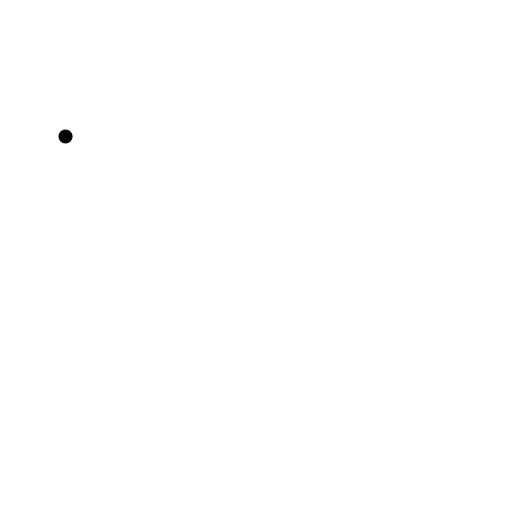
t = 0.00 s
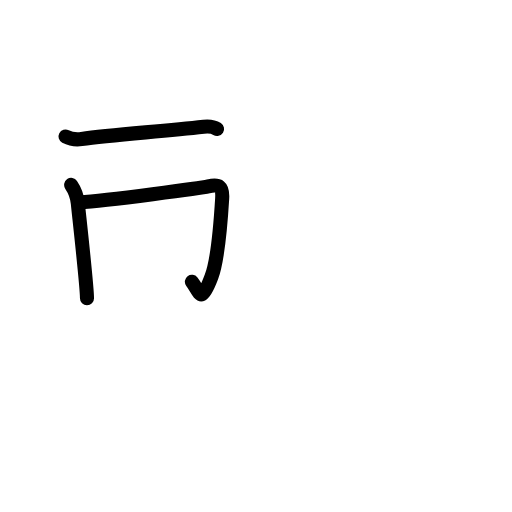
t = 2.40 s
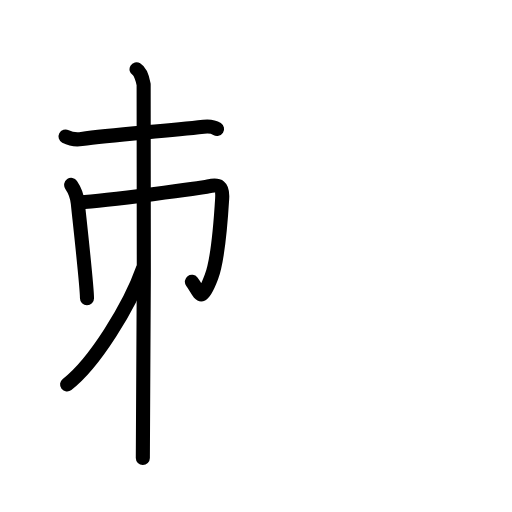
t = 4.80 s
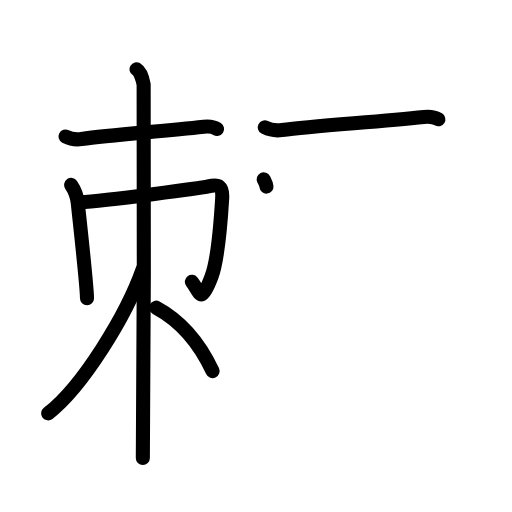
t = 7.20 s
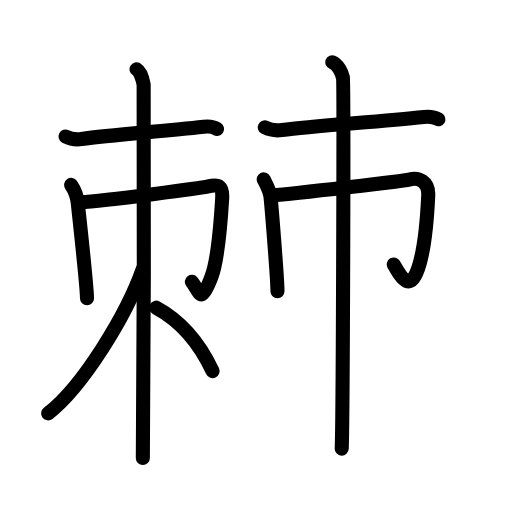
t = 9.60 s
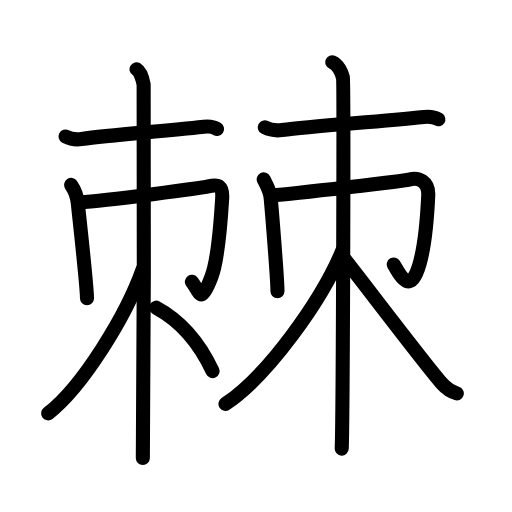
t = 12.00 s

The animated SVG that drew these frames (rendered in a browser with its animation timeline set to each time). Animation: 36 SMIL elements (animate=36); one cycle of 12.00 s.

<?xml version="1.0" encoding="UTF-8"?>
<!--
AniKanjiVG is licensed by CC-BY-SA Paul C. Sommerhoff (https://bitbucket.org/sommerhoff/anikanjivg).
AniKanjiVG uses KanjiVG which is licensed by CC-BY-SA Ulrich Apel (http://kanjivg.tagaini.net).
See also http://creativecommons.org/licenses/by-sa/3.0/
-->
<svg xmlns:kvg='http://kanjivg.tagaini.net' xmlns='http://www.w3.org/2000/svg' width='109' height='109' viewBox='0 0 109 109' style='fill:none;stroke:#000000;stroke-width:3;stroke-linecap:round;stroke-linejoin:round;' id="kvg:kanji_068d8"><g id="kvg:068d8" kvg:element="棘"><g id="kvg:068d8-g1" kvg:element="朿" kvg:variant="true" kvg:position="left"><g id="kvg:068d8-g2" kvg:element="木" kvg:part="1" kvg:radical="tradit"><path id="kvg:068d8-s1" kvg:type="㇐" d="M13.95,29.05c1.05,0.55,2.23,0.72,3.43,0.55c6.23-0.9,16.41-1.56,25.99-2.62c1.19-0.13,2.23,0.09,2.84,0.48"><animate attributeName="d" begin="0.0s" dur="0.3333333333333333s" from="M13.95,29.05C13.95,29.05,13.95,29.05,13.95,29.05" to="M13.95,29.05c1.05,0.55,2.23,0.72,3.43,0.55" />
<animate attributeName="d" begin="0.3333333333333333s" dur="0.3333333333333333s" from="M13.95,29.05c1.05,0.55,2.23,0.72,3.43,0.55c0,0,0,0,0,0,0" to="M13.95,29.05c1.05,0.55,2.23,0.72,3.43,0.55c6.23-0.9,16.41-1.56,25.99-2.62" />
<animate attributeName="d" begin="0.6666666666666666s" dur="0.3333333333333333s" from="M13.95,29.05c1.05,0.55,2.23,0.72,3.43,0.55c6.23-0.9,16.41-1.56,25.99-2.62c0,0,0,0,0,0,0" to="M13.95,29.05c1.05,0.55,2.23,0.72,3.43,0.55c6.23-0.9,16.41-1.56,25.99-2.62c1.19-0.13,2.23,0.09,2.84,0.48" />
</path>
</g>
<g id="kvg:068d8-g3" kvg:element="冂"><path id="kvg:068d8-s2" kvg:type="㇑" d="M15.15,39.37c0.6,0.88,1.27,2.32,1.42,3.93c0.2,2.1,1.95,17.53,1.95,20.21"><animate attributeName="d" begin="1.0s" dur="0.5s" from="M15.15,39.37C15.15,39.37,15.15,39.37,15.15,39.37" to="M15.15,39.37c0.6,0.88,1.27,2.32,1.42,3.93" />
<animate attributeName="d" begin="1.5s" dur="0.5s" from="M15.15,39.37c0.6,0.88,1.27,2.32,1.42,3.93c0,0,0,0,0,0,0" to="M15.15,39.37c0.6,0.88,1.27,2.32,1.42,3.93c0.2,2.1,1.95,17.53,1.95,20.21" />
<animate attributeName="d" begin="0s" dur="1.0s" from="M-100,-100" to="M-100,-100" />
</path>
<path id="kvg:068d8-s3" kvg:type="㇆a" d="M16.92,43.07c6.06-0.33,26.34-3.13,27.42-3.38c2.3-0.52,3.12-0.06,2.96,2.54c-0.2,3.3-0.89,13.03-2.28,16.71c-2.31,6.14-2.44,3.31-4.17,1.05"><animate attributeName="d" begin="2.0s" dur="0.25s" from="M16.92,43.07C16.92,43.07,16.92,43.07,16.92,43.07" to="M16.92,43.07c6.06-0.33,26.34-3.13,27.42-3.38" />
<animate attributeName="d" begin="2.25s" dur="0.25s" from="M16.92,43.07c6.06-0.33,26.34-3.13,27.42-3.38c0,0,0,0,0,0,0" to="M16.92,43.07c6.06-0.33,26.34-3.13,27.42-3.38c2.3-0.52,3.12-0.06,2.96,2.54" />
<animate attributeName="d" begin="2.5s" dur="0.25s" from="M16.92,43.07c6.06-0.33,26.34-3.13,27.42-3.38c2.3-0.52,3.12-0.06,2.96,2.54c0,0,0,0,0,0,0" to="M16.92,43.07c6.06-0.33,26.34-3.13,27.42-3.38c2.3-0.52,3.12-0.06,2.96,2.54c-0.2,3.3-0.89,13.03-2.28,16.71" />
<animate attributeName="d" begin="2.75s" dur="0.25s" from="M16.92,43.07c6.06-0.33,26.34-3.13,27.42-3.38c2.3-0.52,3.12-0.06,2.96,2.54c-0.2,3.3-0.89,13.03-2.28,16.71c0,0,0,0,0,0,0" to="M16.92,43.07c6.06-0.33,26.34-3.13,27.42-3.38c2.3-0.52,3.12-0.06,2.96,2.54c-0.2,3.3-0.89,13.03-2.28,16.71c-2.31,6.14-2.44,3.31-4.17,1.05" />
<animate attributeName="d" begin="0s" dur="2.0s" from="M-100,-100" to="M-100,-100" />
</path>
</g>
<g id="kvg:068d8-g4" kvg:element="木" kvg:part="2" kvg:radical="tradit"><path id="kvg:068d8-s4" kvg:type="㇑" d="M29.07,14.75c0.84,0.5,1.34,2.25,1.51,3.25s0,73.25-0.17,79.5"><animate attributeName="d" begin="3.0s" dur="1.0s" from="M29.07,14.75C29.07,14.75,29.07,14.75,29.07,14.75" to="M29.07,14.75c0.84,0.5,1.34,2.25,1.51,3.25s0,73.25-0.17,79.5" />
<animate attributeName="d" begin="0s" dur="3.0s" from="M-100,-100" to="M-100,-100" />
</path>
<g id="kvg:068d8-g5" kvg:element="丿" kvg:radical="nelson"><path id="kvg:068d8-s5" kvg:type="㇒" d="M30.41,57.25C26.91,67.19,17.53,82.38,10.25,88"><animate attributeName="d" begin="4.0s" dur="1.0s" from="M30.41,57.25C30.41,57.25,30.41,57.25,30.41,57.25" to="M30.41,57.25C26.91,67.19,17.53,82.38,10.25,88" />
<animate attributeName="d" begin="0s" dur="4.0s" from="M-100,-100" to="M-100,-100" />
</path>
</g>
<path id="kvg:068d8-s6" kvg:type="㇔" d="M33.25,65.5c5.19,2.79,9.08,7.22,12,13.5"><animate attributeName="d" begin="5.0s" dur="1.0s" from="M33.25,65.5C33.25,65.5,33.25,65.5,33.25,65.5" to="M33.25,65.5c5.19,2.79,9.08,7.22,12,13.5" />
<animate attributeName="d" begin="0s" dur="5.0s" from="M-100,-100" to="M-100,-100" />
</path>
</g>
</g>
<g id="kvg:068d8-g6" kvg:element="朿" kvg:position="right"><g id="kvg:068d8-g7" kvg:element="木" kvg:part="1" kvg:radical="tradit"><path id="kvg:068d8-s7" kvg:type="㇐" d="M56.36,27.11c1.12,0.57,2.39,0.75,3.68,0.57C66.72,26.75,80,26,90.27,24.9c1.28-0.14,2.39,0.1,3.05,0.5"><animate attributeName="d" begin="6.0s" dur="0.3333333333333333s" from="M56.36,27.11C56.36,27.11,56.36,27.11,56.36,27.11" to="M56.36,27.11c1.12,0.57,2.39,0.75,3.68,0.57" />
<animate attributeName="d" begin="6.333333333333333s" dur="0.3333333333333333s" from="M56.36,27.11c1.12,0.57,2.39,0.75,3.68,0.57c0,0,0,0,0,0,0" to="M56.36,27.11c1.12,0.57,2.39,0.75,3.68,0.57C66.72,26.75,80,26,90.27,24.9" />
<animate attributeName="d" begin="6.666666666666667s" dur="0.3333333333333333s" from="M56.36,27.11c1.12,0.57,2.39,0.75,3.68,0.57C66.72,26.75,80,26,90.27,24.9c0,0,0,0,0,0,0" to="M56.36,27.11c1.12,0.57,2.39,0.75,3.68,0.57C66.72,26.75,80,26,90.27,24.9c1.28-0.14,2.39,0.1,3.05,0.5" />
<animate attributeName="d" begin="0s" dur="6.0s" from="M-100,-100" to="M-100,-100" />
</path>
</g>
<g id="kvg:068d8-g8" kvg:element="冂"><path id="kvg:068d8-s8" kvg:type="㇑" d="M56.14,38.17c0.43,0.88,1.31,2.29,1.47,3.88c0.21,2.08,1.46,17.31,1.46,19.95"><animate attributeName="d" begin="7.0s" dur="0.5s" from="M56.14,38.17C56.14,38.17,56.14,38.17,56.14,38.17" to="M56.14,38.17c0.43,0.88,1.31,2.29,1.47,3.88" />
<animate attributeName="d" begin="7.5s" dur="0.5s" from="M56.14,38.17c0.43,0.88,1.31,2.29,1.47,3.88c0,0,0,0,0,0,0" to="M56.14,38.17c0.43,0.88,1.31,2.29,1.47,3.88c0.21,2.08,1.46,17.31,1.46,19.95" />
<animate attributeName="d" begin="0s" dur="7.0s" from="M-100,-100" to="M-100,-100" />
</path>
<path id="kvg:068d8-s9" kvg:type="㇆a" d="M57.81,41.62c5.11-0.37,28.46-3.12,29.37-3.4c1.94-0.58,4.12,0.44,3.99,3.34C91,45.25,90.5,52.02,89.34,56.13c-1.95,6.87-4.06,2.7-5.51,0.17"><animate attributeName="d" begin="8.0s" dur="0.25s" from="M57.81,41.62C57.81,41.62,57.81,41.62,57.81,41.62" to="M57.81,41.62c5.11-0.37,28.46-3.12,29.37-3.4" />
<animate attributeName="d" begin="8.25s" dur="0.25s" from="M57.81,41.62c5.11-0.37,28.46-3.12,29.37-3.4c0,0,0,0,0,0,0" to="M57.81,41.62c5.11-0.37,28.46-3.12,29.37-3.4c1.94-0.58,4.12,0.44,3.99,3.34" />
<animate attributeName="d" begin="8.5s" dur="0.25s" from="M57.81,41.62c5.11-0.37,28.46-3.12,29.37-3.4c1.94-0.58,4.12,0.44,3.99,3.34c0,0,0,0,0,0,0" to="M57.81,41.62c5.11-0.37,28.46-3.12,29.37-3.4c1.94-0.58,4.12,0.44,3.99,3.34C91,45.25,90.5,52.02,89.34,56.13" />
<animate attributeName="d" begin="8.75s" dur="0.25s" from="M57.81,41.62c5.11-0.37,28.46-3.12,29.37-3.4c1.94-0.58,4.12,0.44,3.99,3.34C91,45.25,90.5,52.02,89.34,56.13c0,0,0,0,0,0,0" to="M57.81,41.62c5.11-0.37,28.46-3.12,29.37-3.4c1.94-0.58,4.12,0.44,3.99,3.34C91,45.25,90.5,52.02,89.34,56.13c-1.95,6.87-4.06,2.7-5.51,0.17" />
<animate attributeName="d" begin="0s" dur="8.0s" from="M-100,-100" to="M-100,-100" />
</path>
</g>
<g id="kvg:068d8-g9" kvg:element="木" kvg:part="2" kvg:radical="tradit"><path id="kvg:068d8-s10" kvg:type="㇑" d="M70.75,13.25c1.25,0.5,2,2.25,2.25,3.25s0,72.75-0.25,79"><animate attributeName="d" begin="9.0s" dur="1.0s" from="M70.75,13.25C70.75,13.25,70.75,13.25,70.75,13.25" to="M70.75,13.25c1.25,0.5,2,2.25,2.25,3.25s0,72.75-0.25,79" />
<animate attributeName="d" begin="0s" dur="9.0s" from="M-100,-100" to="M-100,-100" />
</path>
<path id="kvg:068d8-s11" kvg:type="㇒" d="M72.92,53.25C68.6,63.83,57,80.01,48,86"><animate attributeName="d" begin="10.0s" dur="1.0s" from="M72.92,53.25C72.92,53.25,72.92,53.25,72.92,53.25" to="M72.92,53.25C68.6,63.83,57,80.01,48,86" />
<animate attributeName="d" begin="0s" dur="10.0s" from="M-100,-100" to="M-100,-100" />
</path>
<path id="kvg:068d8-s12" kvg:type="㇏" d="M73.24,55c3.06,3.8,17.46,22.85,20.79,26.58c1.13,1.27,2.09,1.81,3.22,2.17"><animate attributeName="d" begin="11.0s" dur="0.5s" from="M73.24,55C73.24,55,73.24,55,73.24,55" to="M73.24,55c3.06,3.8,17.46,22.85,20.79,26.58" />
<animate attributeName="d" begin="11.5s" dur="0.5s" from="M73.24,55c3.06,3.8,17.46,22.85,20.79,26.58c0,0,0,0,0,0,0" to="M73.24,55c3.06,3.8,17.46,22.85,20.79,26.58c1.13,1.27,2.09,1.81,3.22,2.17" />
<animate attributeName="d" begin="0s" dur="11.0s" from="M-100,-100" to="M-100,-100" />
</path>
</g>
</g>
</g>
</svg>
